Run: headless pygame with SDL's dummy video driver; simulated clock (each Clock.tick advances the game by its frame time, no real sleeping); random seed 0; keys injected as events and as key.get_pressed() state; no mouse input.
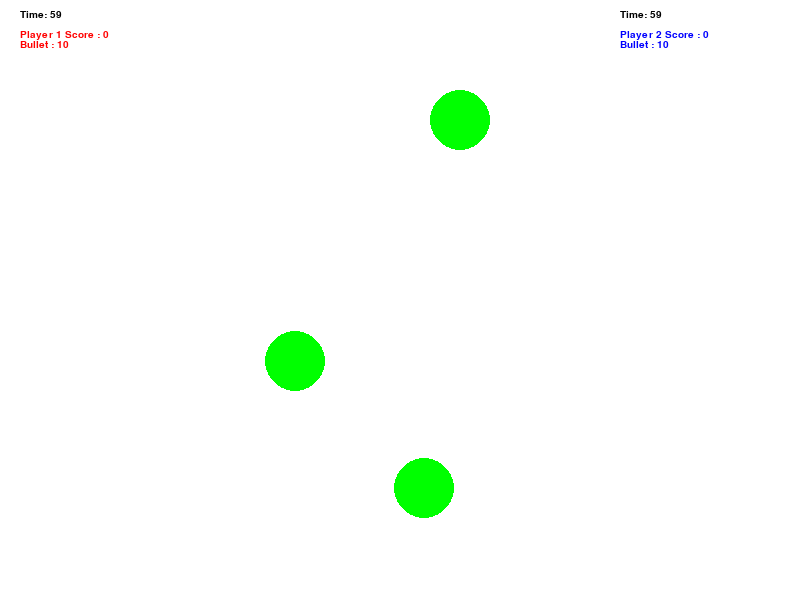
Frame 1 of 4 · flips 1–60 · no input
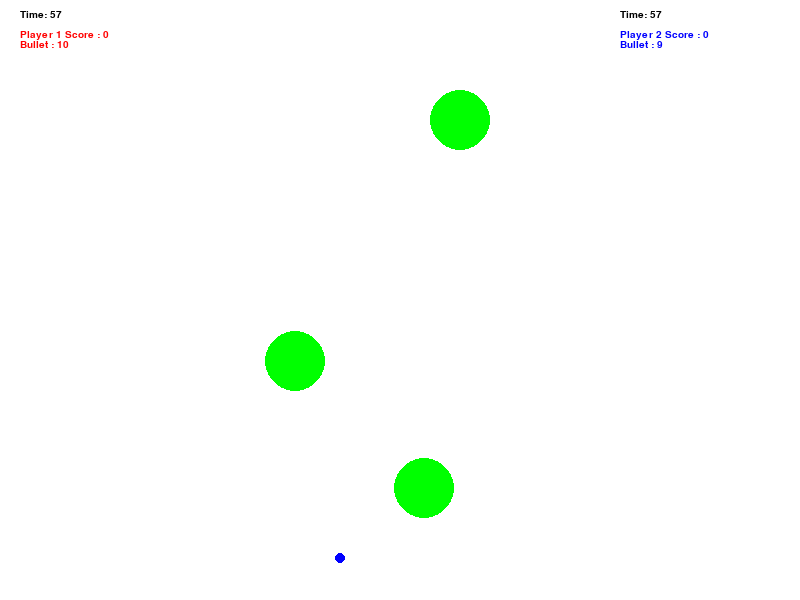
Frame 2 of 4 · flips 61–180 · tapped SPACE, RETURN · held RIGHT (→), D
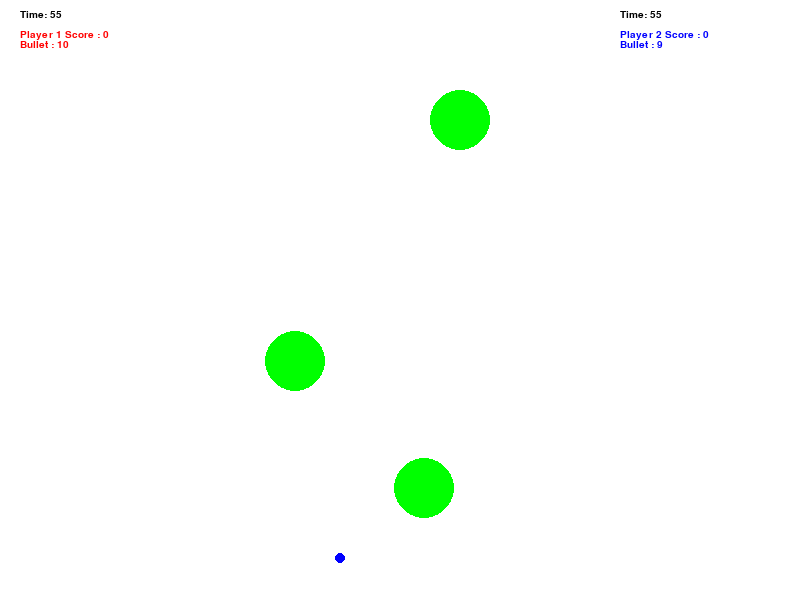
Frame 3 of 4 · flips 181–300 · held DOWN (↓), S
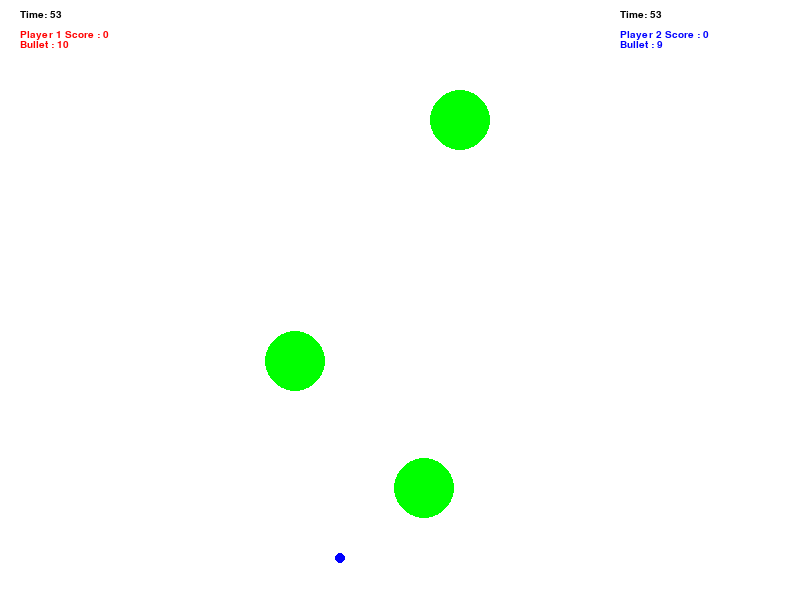
Frame 4 of 4 · flips 301–420 · held LEFT (←), A, UP (↑), W

The pygame program that drew these frames:

import pygame
import random
import math

pygame.init()

width, height = 800, 600
screen = pygame.display.set_mode((width, height))
pygame.display.set_caption("game")

white = (255, 255, 255)
black = (0, 0, 0)
red = (255, 0, 0)
green = (0, 255, 0)
blue = (0, 0, 255)

targets = []

def check_target(new_x, new_y):
    for target in targets:
        dist = math.sqrt((new_x - target.x) ** 2 + (new_y - target.y) ** 2)
        if dist < 60:
            return True
    return False

class Target:
    def __init__(self):
        self.R = 30
        self.color = green
        self.position()

    def position(self):
        while True:
            new_x = random.randint(self.R, width - self.R)
            new_y = random.randint(100, height - self.R)
            if not check_target(new_x, new_y):
                self.x = new_x
                self.y = new_y
                break

    def display(self, screen):
        pygame.draw.circle(screen, self.color, (self.x, self.y), self.R)

for i in range(3):
    targets.append(Target())

class Player:
    def __init__(self, color, keys, save_key):
        self.x = random.randint(5, width - 5)
        self.y = random.randint(70, height - 5)
        self.color = color
        self.keys = keys
        self.save_key = save_key
        self.dots = []
        self.bullet = 10  
        self.time = 60 

    def move(self, event):
        if event.type == pygame.KEYDOWN and self.bullet > 0:  
            newy = self.y
            newx = self.x
            if event.key == self.keys["left"]:
                newx -= 25
                if newx >= 5:
                    self.x -= 50
                      
            if event.key == self.keys["right"]:
                newx += 25
                if newx <= width - 5:
                    self.x += 25
                     
            if event.key == self.keys["up"]:
                newy -= 25
                if newy >= 80:
                    self.y -= 25
                     
            if event.key == self.keys["down"]:
                newy += 25
                if newy <= height - 5:
                    self.y += 25
                      

    def positions(self, event):
        if event.type == pygame.KEYDOWN and event.key == self.save_key:
            self.dots.append((self.x, self.y))
            self.bullet-=1

            
    def draw_dots(self):
        for dot in self.dots:
            pygame.draw.circle(screen, self.color, dot, 5)

player1 = Player(red, {"left": pygame.K_LEFT, "right": pygame.K_RIGHT, "up": pygame.K_UP, "down": pygame.K_DOWN}, pygame.K_TAB)
player2 = Player(blue, {"left": pygame.K_a, "right": pygame.K_d, "up": pygame.K_w, "down": pygame.K_s}, pygame.K_RETURN)

font = pygame.font.SysFont("Comic Sans MS", 15)
left_texts = ["Player 1 Score : 0", f"Bullet : {player1.bullet}"]
right_texts = ["Player 2 Score : 0", f"Bullet : {player2.bullet}"]
colors = [red, blue]

clock = pygame.time.Clock()

running = True
while running:
    screen.fill(white)
    
    for event in pygame.event.get():
        if event.type == pygame.QUIT:
            running = False
        player1.positions(event)
        player2.positions(event)
        player1.move(event)
        player2.move(event)

    
    player1.time = max(0, player1.time - 1 / 60)
    player2.time = max(0, player2.time - 1 / 60)

    
    if player1.time == 0 or player2.time == 0:
        running = False  
    if player1.bullet == 0 or player2.bullet == 0:
        running = False
    player1_time_display = font.render(f"Time: {int(player1.time)}", True, black)
    player2_time_display = font.render(f"Time: {int(player2.time)}", True, black)
    screen.blit(player1_time_display, (20, 10))
    screen.blit(player2_time_display, (width - 180, 10))

    
    left_texts[1] = f"Bullet : {player1.bullet}"
    right_texts[1] = f"Bullet : {player2.bullet}"

   
    start_y = 30
    for i in range(len(left_texts)):
        left_rendered = font.render(left_texts[i], True, red)
        screen.blit(left_rendered, (20, start_y))
        right_rendered = font.render(right_texts[i], True, blue)
        screen.blit(right_rendered, (width - 180, start_y))
        start_y += left_rendered.get_height()

    
    for target in targets:
        target.display(screen)
    
    player1.draw_dots()
    player2.draw_dots()
    
    pygame.display.flip()
    clock.tick(60)

pygame.quit()
